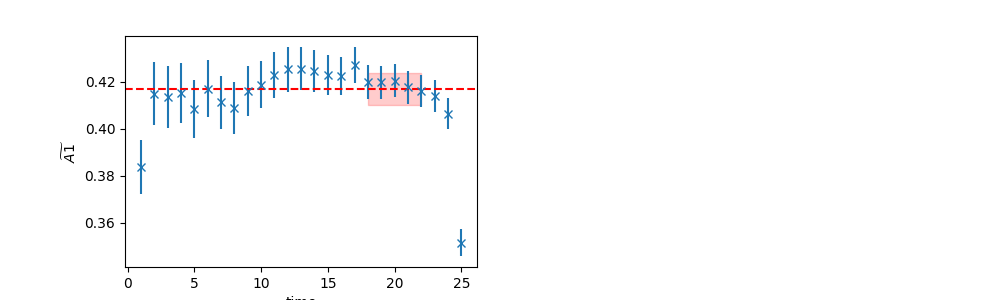

The data file committed next to this chart (first rows):
	EffectiveMass	Error	RegUp	RegLow
0	0.417	0.006734	23	18
